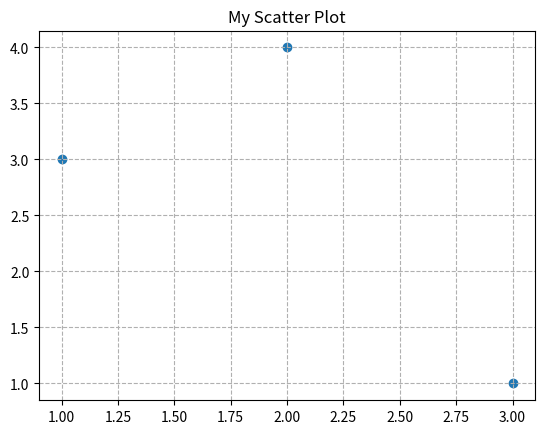

The script that saved this image:
import os
import math
import numpy as np
import pandas as pd
# import seaborn as sns
import matplotlib.pyplot as plt

if os.name == "posix":
    os.system("clear")
else:
    os.system("cls")

# ---------------------------------------------------------------------
# Q1
# ---------------------------------------------------------------------


# def f(x):
#     return math.exp(x)


# x = list(range(0, 10))

# y = []
# for i in x:
#     y.append(f(i))

# fig, ax = plt.subplots()

# ax.plot(x, y, color="green")

# ax.set_xlabel("Time", fontsize = 16)
# ax.set_ylabel("Growth", fontsize = 16)
# ax.set_title("y = exp(x)", fontsize = 18, color = "darkblue")
# plt.grid(True, linestyle='--')

# plt.show()


# ---------------------------------------------------------------------
# Q2
#
# Make a scatter plot with the points [(1,3), (2,4), (3,1)] labelled "My Scatter Plot"
# ---------------------------------------------------------------------

x = [1, 2, 3]
y = [3, 4, 1]

fig, ax = plt.subplots()

ax.scatter(x, y)
ax.set_title("My Scatter Plot")
plt.grid(True, linestyle='--')
plt.show()
